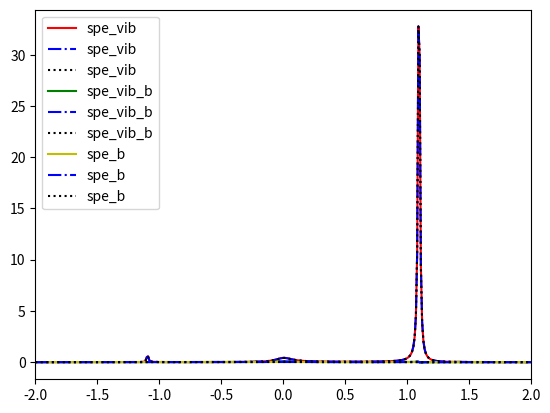

Here is the Python script that generated this plot:
import math
import re
import os
import time
import numpy as np
import sympy as sp
import itertools
import json
import matplotlib.pyplot as plt


def convert(o):
    if isinstance(o, np.int64): return int(o)
    raise TypeError


def fBose(x, pole, resi):
    return 1 / x + 0.5 + sum(2.0 * resi[i] * x / (x**2 + pole[i]**2)
                             for i in range(len(pole)))


def tseig(D, E):
    mat = np.diag(E, -1) + np.diag(D, 0) + np.diag(E, 1)
    return -np.sort(-np.linalg.eigvalsh(mat))


def MSD(N, BoseFermi=1):
    if BoseFermi == 1:
        pole = np.array([2 * (i + 1) * np.pi for i in range(N)])
        resi = np.ones(N, dtype=float)
        return pole, resi
    elif BoseFermi == 2:
        pole = np.array([(2 * i + 1) * np.pi for i in range(N)])
        resi = np.ones(N, dtype=float)
        return pole, resi


def PSD(N, BoseFermi=1, pade=1):
    if N < 0 or BoseFermi < 1 or BoseFermi > 2 or pade < 0 or pade > 3:
        raise ValueError("N or BoseFermi or pade has wrong value!")

    if pade == 0:
        return MSD(N, BoseFermi)
    elif pade == 1 or pade == 2:
        pole, resi = [], []
        if N > 0:
            M = 2 * N + pade // 2
            temp = 3.0 if BoseFermi == 1 else 1.0
            diag = np.zeros(M, dtype=float)
            doff = np.array([
                1.0 / math.sqrt((temp + 2.0 * i) * (temp + 2.0 * (i + 1)))
                for i in range(M - 1)
            ])
            pole = 2.0 / tseig(diag, doff)[:N]
            pol2 = np.array([x * x for x in pole])
            M -= 1
            temp = 5.0 if BoseFermi == 1 else 3.0
            diag = np.zeros(M, dtype=float)
            doff = np.array([
                1.0 / math.sqrt((temp + 2.0 * i) * (temp + 2.0 * (i + 1)))
                for i in range(M - 1)
            ])
            M //= 2
            eig2 = np.power(2.0 / tseig(diag, doff)[:M], 2)
            scaling = 0.0
            if BoseFermi == 1:
                scaling = N*(2.0*N+3.0) if pade == 1 else 1.0 / \
                    (4.0*(N+1.0)*(2.0*N+3.0))
            elif BoseFermi == 2:
                scaling = N*(2.0*N+1.0) if pade == 1 else 1.0 / \
                    (4.0*(N+1.0)*(2.0*N+1.0))
            resi = np.zeros(N, dtype=float)
            for j in range(N):
                if pade == 2:
                    temp = 0.5 * scaling * (eig2[j] - pol2[j])
                elif pade == 1:
                    if j == N - 1:
                        temp = 0.5 * scaling
                    else:
                        temp = 0.5*scaling * \
                            (eig2[j]-pol2[j])/(pol2[N-1]-pol2[j])
                for k in range(M):
                    temp *= (eig2[k]-pol2[j]) / \
                        (pol2[k]-pol2[j]) if k != j else 1.0
                resi[j] = temp
        rn, tn = 0.0, 0.0
        if BoseFermi == 1 and pade == 2:
            rn = 1.0 / (4.0 * (N + 1.0) * (2.0 * N + 3.0))
        return pole, resi
    elif pade == 3:
        Np1 = N + 1
        temp = 3.0 if BoseFermi == 1 else 1.0
        d = np.empty(2 * Np1, dtype=float)
        d[0] = 0.25 / temp
        d[-1] = -4.0 * (N + 1.0) * (N + 1.0) * (temp + 2 * N) * (
            temp + 2 * N) * (temp + 4 * N + 2.0)
        for i in range(1, Np1):
            d[2*i-1] = -4.0*i*i*(temp+2.0*i-2.0) * \
                (temp+2.0*i-2.0)*(temp+4.0*i-2.0)
            d[2 * i] = -0.25 * (temp + 4.0 * i) / i / (i + 1) / (
                temp + 2.0 * i - 2.0) / (temp + 2.0 * i)
        sumd2 = np.empty(Np1, dtype=float)
        sumd2[0] = d[1]
        for i in range(1, Np1):
            sumd2[i] = sumd2[i - 1] + d[2 * i + 1]
        tn = 0.25 / sumd2[-1]
        rn = sum(d[2 * i] * (4.0 * tn *
                             (sumd2[-1] - sumd2[i - 1]))**2 if i > 0 else d[2 *
                                                                            i]
                 for i in range(Np1))
        M = 2 * N + 1
        diag = np.zeros(M, dtype=float)
        doff = np.array(
            [1.0 / math.sqrt(d[i + 1] * d[i + 2]) for i in range(M - 1)])
        pole = 2.0 / tseig(diag, doff)[:N]
        resi = np.zeros(N, dtype=float)
        for j in range(N):
            scaling = pole[j] * pole[j]
            r0, t1 = 0.0, 0.25 / d[1]
            eta0, eta1, eta2 = 0.0, 0.5, 0.0
            for i in range(Np1):
                r1 = t1 if (i == j
                            or i == N) else t1 / (pole[i] * pole[i] - scaling)
                r2 = 2.0*math.sqrt(abs(r1)) if r1 > 0 else - \
                    2.0*math.sqrt(abs(r1))
                r1 = 2.0 * math.sqrt(abs(r1))
                eta2 = d[2 * i] * r1 * eta1 - 0.25 * r1 * r0 * scaling * eta0
                eta0 = eta1
                eta1 = eta2
                eta2 = d[2 * i +
                         1] * r2 * eta1 - 0.25 * r2 * r1 * scaling * eta0
                eta0 = eta1
                eta1 = eta2
                r0 = r2
                if i != N:
                    t1 = sumd2[i] / sumd2[i + 1]
            resi[j] = eta2
        return pole, resi


def arma_print(ndarray):

    shape = ndarray.shape
    dimen = len(shape)

    if dimen == 1:

        if issubclass(type(ndarray[0]), np.int_):
            print('ARMA_MAT_TXT_IS004\n%d %d' % (shape[0], 1))
            for row in ndarray:
                print('%d' % row)
        elif issubclass(type(ndarray[0]), float):
            print('ARMA_MAT_TXT_FN008\n%d %d' % (shape[0], 1))
            for row in ndarray:
                print('%.8e' % row)
        elif issubclass(type(ndarray[0]), complex):
            print('ARMA_MAT_TXT_FC016\n%d %d' % (shape[0], 1))
            for row in ndarray:
                print('(%.8e,%-.8e)' % (row.real, row.imag))

    elif dimen == 2:

        if issubclass(type(ndarray[0, 0]), np.int_):
            print('ARMA_MAT_TXT_IS004\n%d %d' % (shape[0], shape[1]))
            for row in ndarray:
                print(' '.join('%d' % x for x in row))
        elif issubclass(type(ndarray[0, 0]), float):
            print('ARMA_MAT_TXT_FN008\n%d %d' % (shape[0], shape[1]))
            for row in ndarray:
                print(' '.join('%.8e' % x for x in row))
        elif issubclass(type(ndarray[0, 0]), complex):
            print('ARMA_MAT_TXT_FC016\n%d %d' % (shape[0], shape[1]))
            for row in ndarray:
                print(' '.join('(%.8e,%-.8e)' % (x.real, x.imag) for x in row))

    elif dimen == 3:

        if issubclass(type(ndarray[0, 0, 0]), np.int_):
            print('ARMA_CUB_TXT_IS004\n%d %d %d' %
                  (shape[1], shape[2], shape[0]))
            for slc in ndarray:
                for row in slc:
                    print(' '.join('%d' % x for x in row))
        elif issubclass(type(ndarray[0, 0, 0]), float):
            print('ARMA_CUB_TXT_FN008\n%d %d %d' %
                  (shape[1], shape[2], shape[0]))
            for slc in ndarray:
                for row in slc:
                    print(' '.join('%-.8e' % x for x in row))
        elif issubclass(type(ndarray[0, 0, 0]), complex):
            print('ARMA_CUB_TXT_FC016\n%d %d %d' %
                  (shape[1], shape[2], shape[0]))
            for slc in ndarray:
                for row in slc:
                    print(' '.join('(%.8e,%-.8e)' % (x.real, x.imag)
                                   for x in row))


def arma_write(ndarray, filename):

    shape = ndarray.shape
    dimen = len(shape)

    with open(filename, 'w') as f:
        if dimen == 1:
            if issubclass(type(ndarray[0]), np.int_):
                print('ARMA_MAT_TXT_IS004\n%d %d' % (shape[0], 1), file=f)
                for row in ndarray:
                    print('%d' % row, file=f)
            elif issubclass(type(ndarray[0]), float):
                print('ARMA_MAT_TXT_FN008\n%d %d' % (shape[0], 1), file=f)
                for row in ndarray:
                    print('%.8e' % row, file=f)
            elif issubclass(type(ndarray[0]), complex):
                print('ARMA_MAT_TXT_FC016\n%d %d' % (shape[0], 1), file=f)
                for row in ndarray:
                    print('(%.8e,%-.8e)' % (row.real, row.imag), file=f)

        elif dimen == 2:

            if issubclass(type(ndarray[0, 0]), np.int_):
                print('ARMA_MAT_TXT_IS004\n%d %d' % (shape[0], shape[1]),
                      file=f)
                for row in ndarray:
                    print(' '.join('%d' % x for x in row), file=f)
            elif issubclass(type(ndarray[0, 0]), float):
                print('ARMA_MAT_TXT_FN008\n%d %d' % (shape[0], shape[1]),
                      file=f)
                for row in ndarray:
                    print(' '.join('%.8e' % x for x in row), file=f)
            elif issubclass(type(ndarray[0, 0]), complex):
                print('ARMA_MAT_TXT_FC016\n%d %d' % (shape[0], shape[1]),
                      file=f)
                for row in ndarray:
                    print(' '.join('(%.8e,%-.8e)' % (x.real, x.imag)
                                   for x in row),
                          file=f)

        elif dimen == 3:

            if issubclass(type(ndarray[0, 0, 0]), np.int_):
                print('ARMA_CUB_TXT_IS004\n%d %d %d' %
                      (shape[1], shape[2], shape[0]),
                      file=f)
                for slc in ndarray:
                    for row in slc:
                        print(' '.join('%d' % x for x in row))
            elif issubclass(type(ndarray[0, 0, 0]), float):
                print('ARMA_CUB_TXT_FN008\n%d %d %d' %
                      (shape[1], shape[2], shape[0]),
                      file=f)
                for slc in ndarray:
                    for row in slc:
                        print(' '.join('%-.8e' % x for x in row), file=f)
            elif issubclass(type(ndarray[0, 0, 0]), complex):
                print('ARMA_CUB_TXT_FC016\n%d %d %d' %
                      (shape[1], shape[2], shape[0]),
                      file=f)
                for slc in ndarray:
                    for row in slc:
                        print(' '.join('(%.8e,%-.8e)' % (x.real, x.imag)
                                       for x in row),
                              file=f)


# in this script, we can decompose any given spectrum, but the sympy format is must been given
# do u like haskell?
# sympy[spe(def by sympy)], dict[sp_para_dict], dict[para_dict], dict[npsd],
# dict[pade] >> np.array[etal], np.array[etar],np.array[etaa], np.array[expn]


def decompose_spe(spe, sp_para_dict, para_dict, condition_dict, npsd, pade=1):
    numer, denom = sp.cancel(
        sp.factor(sp.cancel(
            spe.subs(condition_dict)).as_real_imag()[1])).as_numer_denom()
    numer_get_para = (sp.factor(numer)).subs(sp_para_dict)
    denom_get_para = (sp.factor(denom)).subs(sp_para_dict)

    poles = sp.nroots(denom_get_para)
    float(sp.re(poles[0]))

    expn = []
    poles_allplane = np.array([])
    for i in poles:
        i = complex(i)
        if i.imag < 0:
            expn.append(i * 1.J)
        poles_allplane = np.append(poles_allplane, i)

    etal = []
    etar = []
    etaa = []

    expn = np.array(expn)

    expn_imag_sort = np.argsort(np.abs(np.imag(expn)))[::-1]
    expn_imag = np.sort(np.abs(np.imag(expn)))[::-1]

    expn_val_cc = expn[expn_imag_sort[expn_imag != 0]]
    # expn_arg_cc = expn_imag_sort[expn_imag != 0]
    expn_val_n_cc = expn[expn_imag_sort[expn_imag == 0]]
    # expn_arg_n_cc = expn_imag_sort[expn_imag == 0]

    expn = list(expn[expn_imag_sort])
    pole, resi = PSD(npsd, 1, pade)
    beta = para_dict['beta']
    temp = 1 / beta

    for ii in range(0, len(expn_val_cc), 2):
        etal.append(
            complex(
                sp.N((-2.j * numer_get_para /
                      np.multiply.reduce(w_sp - poles_allplane[np.abs(
                          poles_allplane + 1.J * expn_val_cc[ii]) > 1e-14])
                      ).subs({w_sp: -1.j * expn_val_cc[ii]}) *
                     fBose(-1.J * expn_val_cc[ii] / temp, pole, resi))))

        etal.append(
            complex(
                sp.N((-2.j * numer_get_para /
                      np.multiply.reduce(w_sp - poles_allplane[np.abs(
                          poles_allplane + 1.J * expn_val_cc[ii + 1]) > 1e-14])
                      ).subs({w_sp: -1.j * expn_val_cc[ii + 1]}) *
                     fBose(-1.J * expn_val_cc[ii + 1] / temp, pole, resi))))

        etar.append(np.conj(etal[-1]))
        etar.append(np.conj(etal[-2]))
        etaa.append(np.sqrt(np.abs(etal[-2]) * np.abs(etar[-2])))
        etaa.append(np.sqrt(np.abs(etal[-1]) * np.abs(etar[-1])))

    for ii in range(len(expn_val_n_cc)):
        etal.append(
            complex(
                sp.N((-2.j * numer_get_para /
                      np.multiply.reduce(w_sp - poles_allplane[np.abs(
                          poles_allplane + 1.J * expn_val_n_cc[ii]) > 1e-14])
                      ).subs({w_sp: -1.j * expn_val_n_cc[ii]}) *
                     fBose(-1.J * expn_val_n_cc[ii] / temp, pole, resi))))
        etar.append(np.conj(etal[-1]))
        etaa.append(np.sqrt(np.abs(etal[-1]) * np.abs(etar[-1])))

    f = numer_get_para / np.multiply.reduce(w_sp - poles_allplane)
    f = sp.lambdify(w_sp, f)

    for inma in range(len(pole)):
        zomg = -1.J * pole[inma] * temp
        jsum = np.sum(f(zomg))
        expn.append(pole[inma] * temp)
        etal.append(-2.J * resi[inma] * temp * jsum)
        etar.append(np.conj(etal[-1]))
        etaa.append(np.abs(etal[-1]))

    etal = np.array(etal)
    etar = np.array(etar)
    etaa = np.array(etaa)
    expn = np.array(expn)

    #     print('%%%%%%#######%%%%%%')
    #     print(etal)
    #     print(etar)
    #     print(etaa)
    #     print(expn)
    arma_write(expn, 'inp_expn.mat')
    arma_write(etal, 'inp_etal.mat')
    arma_write(etar, 'inp_etar.mat')
    arma_write(etaa, 'inp_etaa.mat')

    #     arma_print(expn)
    #     arma_print(etal)
    #     arma_print(etar)
    #     arma_print(etaa)

    return etal, etar, etaa, expn


def fit_J(w, expn, etal):
    res = np.zeros_like(w, dtype=complex)
    for i in range(len(etal)):
        res += etal[i] / (expn[i] - 1.j * w)
    return res


def INDEX3(i, j, k, mum):
    return mum * mum * i + mum * j + k


# for vib_a, S_0, npsd, lmax in itertools.product([0, 0.5, 1.0], [0.25, 0.5], [1, 2], [40, 50, 60]):
# for vib_a, S_0, (npsd, lmax), dt in itertools.product([0, 1],
#                                                       [0.1, 0.2, 0.3, 0.4],
#                                                       [(1, 40),
#                                                        (2, 50)], [0.0005]):
for vib_key, S_0, (npsd, lmax), ampl, dt in itertools.product([0], [0.4],
                                                              [(3, 60)], [0.1],
                                                              [0.01]):
    nmod = 2
    mu_a = 1.0
    omgs = 1.0  # in 200cm-1
    gams = 0.1  # in 20 cm-1
    # Deltesip = 100  # in 20000cm-1
    Deltesip = 50  # in 10000cm-1
    temp = 77 * 0.69503457 / 200  # in 298K
    beta = 1 / temp
    lamdxx = 0.1  # in 10000cm-1
    D2 = 2.0 * S_0
    # etas = omgs * 2.0
    # lams = D2 / 2.0
    # lamd0 = omgs * D2 / 2.0
    g1 = 0.5
    g2 = 0.5
    vib_a = vib_key * mu_a / (2.0 * omgs)
    D_val = np.sqrt(2 * S_0)
    lamdxy = D_val * lamdxx / g1
    lamdyy = D_val * lamdxy / g2
    # eta = 1.0
    w_sp, lamd1_sp, gams1_sp, lamd2_sp, gams2_sp, lamd3_sp, gams3_sp, D_sp, omgs_sp, beta_sp = sp.symbols(
        r"\omega , \lambda_1, \gamma, \lambda_2, \gamma, \lambda_3, \gamma, D, \Omega_{s}, \beta",
        real=True)

    phixx_sp = 2 * lamd1_sp * gams1_sp / (gams1_sp - sp.I * w_sp)
    phixy_sp = 2 * lamd2_sp * gams2_sp / (gams2_sp - sp.I * w_sp)
    phiyy_sp = 2 * lamd3_sp * gams3_sp / (gams3_sp - sp.I * w_sp)

    barD_sp = phixy_sp.subs({w_sp: 0
                             }) - (omgs_sp + phixx_sp.subs({w_sp: 0})) * D_sp
    xqq_sp = omgs_sp / (omgs_sp * omgs_sp - w_sp * w_sp - omgs_sp *
                        (phixx_sp - phixx_sp.subs({w_sp: 0})))

    # spe_vib_sp = phixx_sp
    # spe_vib_b_sp = phixy_sp
    # spe_b_sp = phiyy_sp
    # spe_sp = spe_vib_sp + spe_vib_b_sp + spe_vib_b_sp + spe_b_sp

    spe_vib_sp = barD_sp * barD_sp * xqq_sp
    spe_vib_b_sp = 1 / barD_sp * (D_sp * phixx_sp - phixy_sp) * spe_vib_sp
    spe_b_sp = D_sp * D_sp * phixx_sp - 2 * D_sp * phixy_sp + phiyy_sp + \
        1 / barD_sp * (D_sp * phixx_sp - phixy_sp) * spe_vib_b_sp
    spe_sp = D_sp*D_sp*phixx_sp-2*D_sp*phixy_sp+phiyy_sp + \
        (barD_sp+D_sp*phixx_sp-phixy_sp) * \
        (barD_sp+D_sp*phixx_sp-phixy_sp)*xqq_sp

    sp_para_dict = {
        lamd1_sp: lamdxx,
        lamd2_sp: lamdxx,
        lamd3_sp: lamdxx,
        gams1_sp: gams,
        gams2_sp: gams,
        gams3_sp: gams,
        D_sp: D_val,
        omgs_sp: omgs
    }

    condition_dict = {
        lamd2_sp: lamd1_sp,
        lamd3_sp: lamd1_sp,
    }
    para_dict = {'beta': beta}

    etal1, etar1, etaa1, expn1 = decompose_spe(spe_vib_sp, sp_para_dict,
                                               para_dict, condition_dict, npsd)
    etal2, etar2, etaa2, expn2 = decompose_spe(spe_vib_b_sp, sp_para_dict,
                                               para_dict, condition_dict, npsd)
    etal3, etar3, etaa3, expn3 = decompose_spe(spe_b_sp, sp_para_dict,
                                               para_dict, condition_dict, npsd)

    expn = expn1

    for i in np.append(expn2, expn3):
        if ((len(np.argwhere(np.abs(i - expn) < 1e-8))) == 0):
            expn = np.append(expn, i)
            # print(i, expn, np.argwhere(np.abs(i - expn) < 1e-14),
            #   expn[np.argwhere(np.abs(i - expn) < 1e-14)[0][0]]-i)
            # print(expn)
    # print(expn)

    n_spe = 4

    etar = np.zeros((n_spe, len(expn)), dtype=complex)
    etal = np.zeros((n_spe, len(expn)), dtype=complex)
    etaa = np.zeros((n_spe, len(expn)), dtype=float)

    expn_all = [expn1, expn2, expn2, expn3]
    etar_all = [etar1, etar2, etar2, etar3]
    etal_all = [etal1, etal2, etal2, etal3]
    etaa_all = [etaa1, etaa2, etaa2, etaa3]

    for i in range(n_spe):
        for j in range(len(expn)):
            arg = np.argwhere(np.abs(expn[j] - expn_all[i]) < 1e-8)
            if len(arg):
                etar[i, j] = etar_all[i][arg[0]]
                etal[i, j] = etal_all[i][arg[0]]
                etaa[i, j] = etaa_all[i][arg[0]]
            else:
                etar[i, j] = 0
                etal[i, j] = 0
                etaa[i, j] = 0

    n_not_zero = 0
    etar_n = np.zeros((n_spe, len(expn)), dtype=complex)
    etal_n = np.zeros((n_spe, len(expn)), dtype=complex)
    etaa_n = np.zeros((n_spe, len(expn)), dtype=float)
    expn_n = np.zeros(len(expn), dtype=complex)
    for i in range(len(expn)):
        is_zero = False
        for j in range(n_spe):
            is_zero = is_zero or (np.abs(etaa[j, i]) > 1e-8)
        if (is_zero):
            for j in range(n_spe):
                etar_n[j, n_not_zero] = etar[j, i]
                etal_n[j, n_not_zero] = etal[j, i]
                etaa_n[j, n_not_zero] = etaa[j, i]
                expn_n[n_not_zero] = expn[i]
            n_not_zero = n_not_zero + 1

    etar = np.ndarray.flatten(np.transpose(etar_n[:, :n_not_zero]))
    etal = np.ndarray.flatten(np.transpose(etal_n[:, :n_not_zero]))
    etaa = np.sum(etaa_n[:, :n_not_zero], axis=0)
    expn = expn_n[:n_not_zero]
    mode = np.append(np.zeros_like(expn, dtype=int),
                     1 + np.zeros_like(expn, dtype=int))

    etar = np.append(etar, etar)
    etal = np.append(etal, etal)
    etaa = np.append(etaa, etaa)
    expn = np.append(expn, expn)

    arma_write(etar, 'inp_etar.mat')
    arma_write(etal, 'inp_etal.mat')
    arma_write(etaa, 'inp_etaa.mat')
    arma_write(mode, 'inp_mode.mat')
    arma_write(expn, 'inp_expn.mat')

    arma_write(
        etar, 'inp_etar_{}_{}_{}_{}.mat'.format(str(S_0), str(vib_key),
                                                str(lmax), str(npsd)))
    arma_write(
        etal, 'inp_etal_{}_{}_{}_{}.mat'.format(str(S_0), str(vib_key),
                                                str(lmax), str(npsd)))
    arma_write(
        etaa, 'inp_etaa_{}_{}_{}_{}.mat'.format(str(S_0), str(vib_key),
                                                str(lmax), str(npsd)))
    arma_write(
        mode, 'inp_mode_{}_{}_{}_{}.mat'.format(str(S_0), str(vib_key),
                                                str(lmax), str(npsd)))
    arma_write(
        expn, 'inp_expn_{}_{}_{}_{}.mat'.format(str(S_0), str(vib_key),
                                                str(lmax), str(npsd)))

    lamd1, gams1 = sp_para_dict[lamd1_sp], sp_para_dict[gams1_sp]
    lamd2, gams2 = sp_para_dict[lamd2_sp], sp_para_dict[gams2_sp]
    lamd3, gams3 = sp_para_dict[lamd3_sp], sp_para_dict[gams3_sp]
    beta = para_dict['beta']
    D = sp_para_dict[D_sp]
    omgs = sp_para_dict[omgs_sp]
    len_ = 10000
    spe_wid = 100
    w = np.append(np.linspace(0, spe_wid, len_),
                  np.linspace(-spe_wid, 0, len_))

    phixx = 2 * lamd1 * gams1 / (gams1 - 1.j * w)
    phixy = 2 * lamd2 * gams2 / (gams2 - 1.j * w)
    phiyy = 2 * lamd3 * gams3 / (gams3 - 1.j * w)

    barD = phixy[0] - (omgs + phixx[0]) * D
    xqq = omgs / (omgs * omgs - w * w - omgs * (phixx - phixx[0]))

    spe_vib = barD * barD * xqq
    spe_vib_b = 1 / barD * (D * phixx - phixy) * spe_vib
    spe_b = D * D * phixx - 2 * D * phixy + phiyy + 1 / barD * (
        D * phixx - phixy) * spe_vib_b
    # spe = D*D*phixx-2*D*phixy+phiyy+(barD+D*phixx-phixy)*(barD+D*phixx-phixy)*xqq

    # print(sp_para_dict)
    # print(npsd, barD, phixx[0])
    # arma_print(etar)
    # arma_print(etal)
    # arma_print(etaa)
    # arma_print(mode)
    # arma_print(expn)

    etal_check_0 = np.zeros_like(expn, dtype=complex)
    etal_check_1 = np.zeros_like(expn, dtype=complex)
    etal_check_3 = np.zeros_like(expn, dtype=complex)

    for i in range(len(expn)):
        etal_check_0[i] = etal[INDEX3(i, 0, 0, 2)]
        etal_check_1[i] = etal[INDEX3(i, 1, 0, 2)]
        etal_check_3[i] = etal[INDEX3(i, 1, 1, 2)]

    plt.plot(w[:len_], (np.imag(spe_vib) / (1 - np.exp(-beta * w)))[:len_],
             'r',
             label='spe_vib')
    plt.plot(w[len_:], (np.imag(spe_vib) / (1 - np.exp(-beta * w)))[len_:],
             'r')
    plt.plot(w[:len_],
             fit_J(w, expn, etal_check_0).real[:len_] / 2,
             '-.b',
             label='spe_vib')
    plt.plot(w[len_:], fit_J(w, expn, etal_check_0).real[len_:] / 2, '-.b')
    plt.plot(w[:len_],
             fit_J(w, expn1, etal1).real[:len_],
             ':k',
             label='spe_vib')
    plt.plot(w[len_:], fit_J(w, expn1, etal1).real[len_:], ':k')
    plt.xlim(-2, 2)

    plt.plot(w[:len_], (np.imag(spe_vib_b) / (1 - np.exp(-beta * w)))[:len_],
             'g',
             label='spe_vib_b')
    plt.plot(w[len_:], (np.imag(spe_vib_b) / (1 - np.exp(-beta * w)))[len_:],
             'g')
    plt.plot(w[:len_],
             fit_J(w, expn, etal_check_1).real[:len_] / 2,
             '-.b',
             label='spe_vib_b')
    plt.plot(w[len_:], fit_J(w, expn, etal_check_1).real[len_:] / 2, '-.b')
    plt.plot(w[:len_],
             fit_J(w, expn2, etal2).real[:len_],
             ':k',
             label='spe_vib_b')
    plt.plot(w[len_:], fit_J(w, expn2, etal2).real[len_:], ':k')
    plt.xlim(-2, 2)

    plt.plot(w[:len_], (np.imag(spe_b) / (1 - np.exp(-beta * w)))[:len_],
             'y',
             label='spe_b')
    plt.plot(w[len_:], (np.imag(spe_b) / (1 - np.exp(-beta * w)))[len_:], 'y')
    plt.plot(w[:len_],
             fit_J(w, expn, etal_check_3).real[:len_] / 2,
             '-.b',
             label='spe_b')
    plt.plot(w[len_:], fit_J(w, expn, etal_check_3).real[len_:] / 2, '-.b')
    plt.plot(w[:len_], fit_J(w, expn3, etal3).real[:len_], ':k', label='spe_b')
    plt.plot(w[len_:], fit_J(w, expn3, etal3).real[len_:], ':k')
    plt.xlim(-2, 2)

    plt.legend(loc='best')
    plt.savefig('spe_{}_{}_{}_{}.pdf'.format(str(S_0), str(vib_key), str(lmax),
                                             str(npsd)))
    plt.clf()
    # spe_vib = phixx
    # spe_vib_b = phixy
    # spe_b = phiyy

    spe = spe_vib + spe_vib_b + spe_vib_b + spe_b

    print(spe[0], D2/2)
    lamd = 1 / 2 * spe[0]  # reorganization energy
    hams = np.zeros((2, 2), dtype=complex)
    hams[1, 1] = Deltesip + lamd

    hame = np.zeros((2, 2), dtype=complex)
    hame[1, 1] = Deltesip + lamd

    qmds = np.zeros((nmod, 2, 2), dtype=complex)
    qmds[0, 1, 1] = 1.0
    qmds[1, 1, 1] = 1.0

    # hidx
    trun = 0
    lmax = lmax
    nmax = 5000000
    ferr = 1e-10

    sdip = np.zeros((nmod, 2, 2), dtype=float)
    sdip[0, 0, 1] = sdip[0, 1, 0] = 1.0 * mu_a
    arma_write(sdip, 'inp_sdip.mat')

    pdip = np.zeros((nmod, 2, 2), dtype=float)
    pdip[0, 0, 1] = pdip[0, 1, 0] = 1.0 * vib_a
    # pdip[1, 0, 1] = pdip[1, 1, 0] = 1.0 * vib_a
    arma_write(pdip, 'inp_pdip.mat')

    bdip = 1.0 * np.ones(12 + 2 * npsd, dtype=float)
    arma_write(bdip, 'inp_bdip.mat')

    jsonInit = {
        "nk": 1,
        "nmax": nmax,
        "lmax": lmax,
        "n_threads": 8,
        "nsys": 2,
        "nham": 2,
        "ferr": ferr,
        "ti": 0,
        "tf": 100,
        "nind": len(expn),
        "nmod": len(expn),
        "nmodmax": nmod,
        "dt": dt,
        "nt": 20,
        "staticErr": 0,
        "inistate": 0,
        "expn": {
            "real": list(np.real(expn.flatten())),
            "imag": list(np.imag(expn.flatten()))
        },
        "ham1": {
            "real": list(np.real(hams.flatten())),
            "imag": list(np.imag(hams.flatten()))
        },
        "qmd1": {
            "real": list(np.real(qmds.flatten())),
            "imag": list(np.imag(qmds.flatten()))
        },
        "modLabel": {
            "real": list(np.real(mode.flatten())),
            "imag": list(np.imag(mode.flatten()))
        },
        "delt_res": {
            "real": list(np.zeros(nmod)),
            "imag": list(np.zeros(nmod))
        },
        "coef_abs": {
            "real": list(np.real(etaa.flatten())),
            "imag": list(np.imag(etaa.flatten()))
        },
        "coef_lft": {
            "real": list(np.real(etal.flatten())),
            "imag": list(np.imag(etal.flatten()))
        },
        "coef_rht": {
            "real": list(np.real(etar.flatten())),
            "imag": list(np.imag(etar.flatten()))
        },
        "sdip_cub": {
            "real": list(np.real(sdip.flatten())),
            "imag": list(np.imag(sdip.flatten()))
        },
        "bdip_cub": {
            "real": list(np.real(bdip.flatten())),
            "imag": list(np.imag(bdip.flatten()))
        },
        "pdip_cub": {
            "real": list(np.real(pdip.flatten())),
            "imag": list(np.imag(pdip.flatten()))
        },
        "ampl": ampl,
        "freq": np.real(50.2),
        "sigm": 4 / 26.54594499255,
        "varp": 0.0
        #  convert:
        #  1.0545718 × 10-34 j s
        #  1.0545718 × 10-34 j fs 5.03445e22 cm-1/j 1e15 fs/s
        #  5309.188998510001cm-1 fs
        #  1 200cm-1 26.54594499255fs HERE
        #  1 ENE = 200cm-1
        #  1 TME = 26.54594499255fs
        #  2 * np.pi / np.real(50.2) is 3.322571544669077
        #  Chirped Gaussian pulse
        #
        #  E(t) = \frac{ampl *\pi}{\sqrt{2\pi}sigm}
        #  exp(-\frac{t ^ 2}{2\sigm ^ 2})
        #  cos(freq*t+varp*t ^ 2/2)
        #
        #  ampl *\pi = \theta
        #  sigm = \simga
        #  freq = \Delta
        #  varp = 0
    }

    with open('input.json', 'w') as f:
        json.dump(jsonInit, f, indent=8, default=convert)

    cmd = r'export OMP_NUM_THREADS=7' + '&&'
    cmd += r'/usr/local/bin/jemalloc.sh  ../a.out' + '&&'
    cmd += r'mv input.json input.json' + \
        '_' + str(S_0) + '_' + str(vib_a) + \
        '_' + str(lmax) + '_' + str(npsd) + '_' + str(ampl) + '_' + str(dt) + '&&'
    cmd += r'mv prop-pol.dat prop-pol.dat' + \
        '_' + str(S_0) + '_' + str(vib_a) + \
        '_' + str(lmax) + '_' + str(npsd) + '_' + str(ampl) + '_' + str(dt)
    os.system(cmd)
